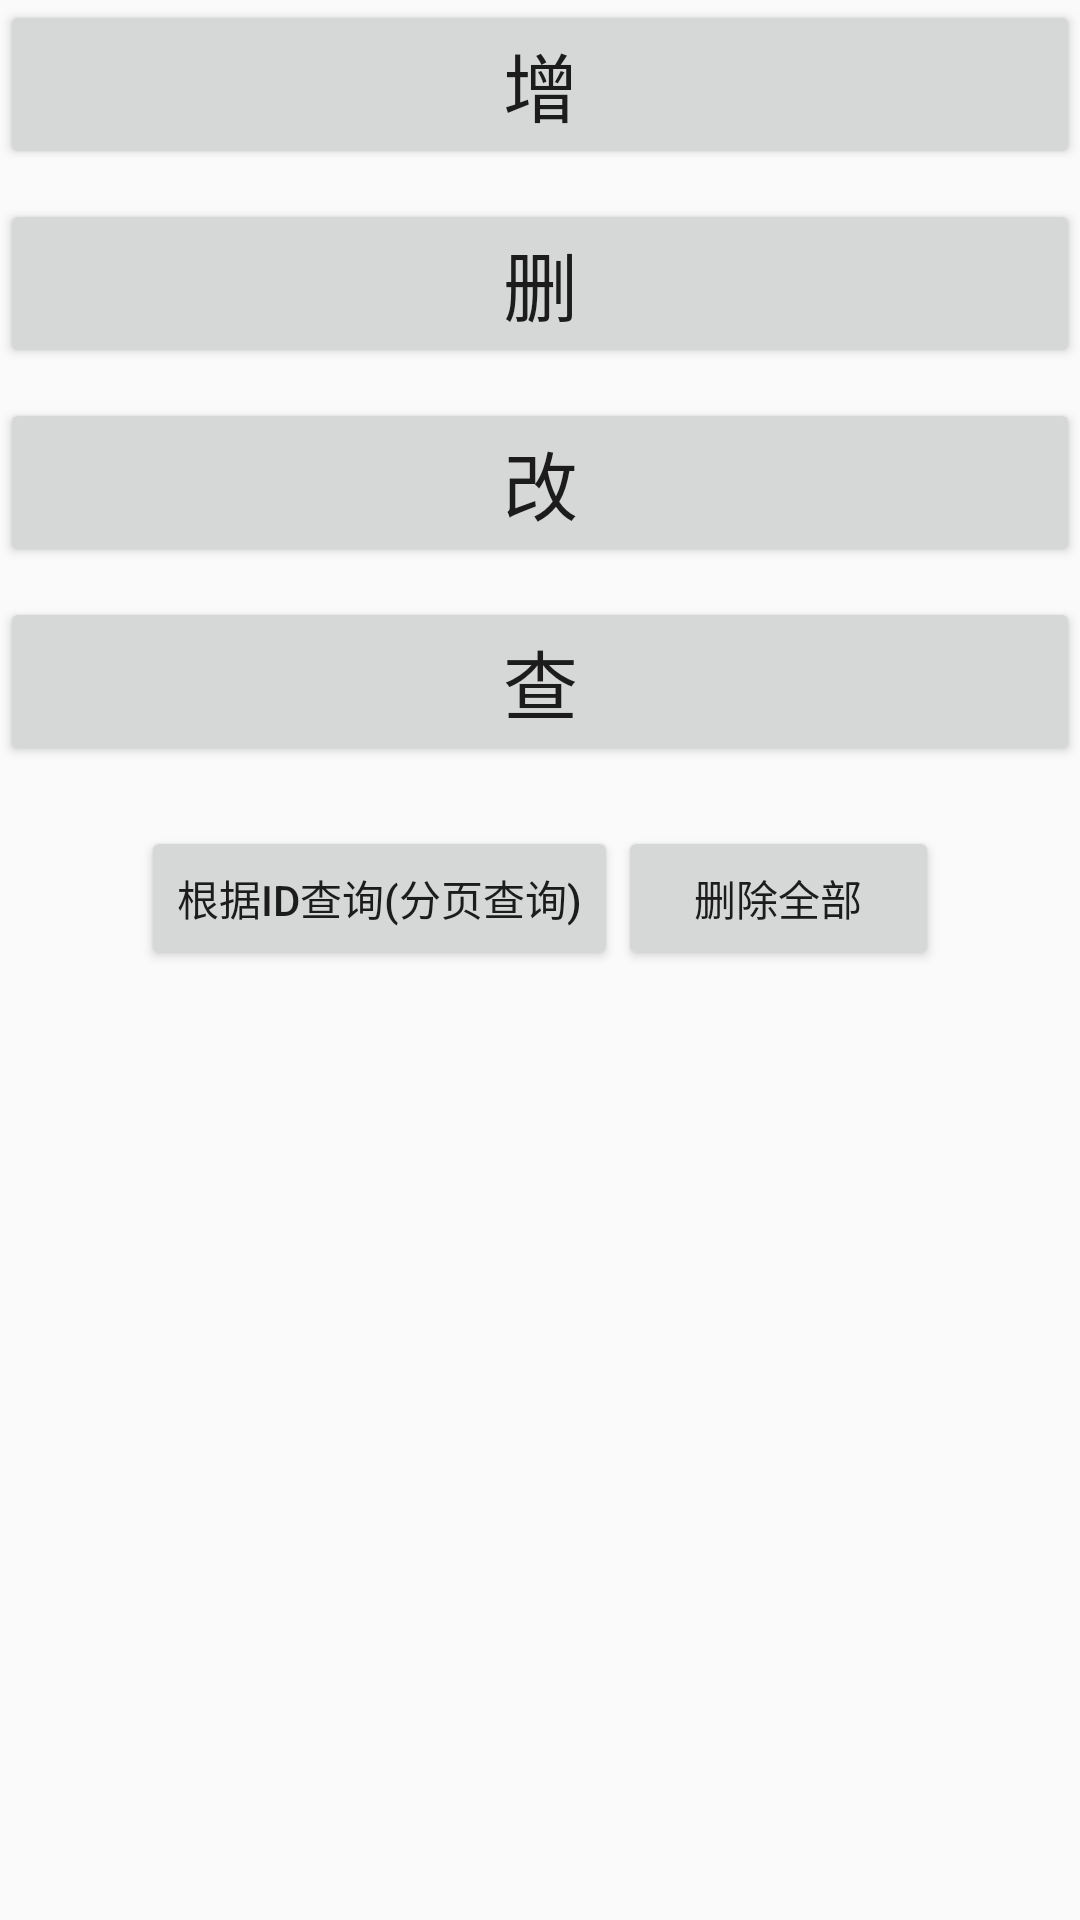

Here is an Android app screen rendered from its layout file. Give the layout XML and the strings, colors and styles it references.
<!-- AndroidManifest.xml: application theme AppTheme -->
<!-- res/layout/activity_green_dao.xml -->
<?xml version="1.0" encoding="utf-8"?>
<LinearLayout xmlns:android="http://schemas.android.com/apk/res/android"
    xmlns:app="http://schemas.android.com/apk/res-auto"
    xmlns:tools="http://schemas.android.com/tools"
    android:layout_width="match_parent"
    android:layout_height="match_parent"
    android:orientation="vertical">
    <Button
        android:id="@+id/add_greenDao"
        android:layout_width="match_parent"
        android:layout_height="wrap_content"
        android:text="增"
        android:textSize="25sp"
        />
    <Button
        android:id="@+id/del_greenDao"
        android:layout_width="match_parent"
        android:layout_height="wrap_content"
        android:text="删"
        android:textSize="25sp"
        android:layout_marginTop="10dp"
        />
    <Button
        android:id="@+id/update_greenDao"
        android:layout_width="match_parent"
        android:layout_height="wrap_content"
        android:text="改"
        android:textSize="25sp"
        android:layout_marginTop="10dp"
        />
    <Button
        android:id="@+id/find_greenDao"
        android:layout_width="match_parent"
        android:layout_height="wrap_content"
        android:text="查"
        android:textSize="25sp"
        android:layout_marginTop="10dp"
        />
    <LinearLayout
        android:layout_marginTop="20dp"
        android:gravity="center"
        android:layout_gravity="center_vertical"
        android:layout_width="match_parent"
        android:layout_height="wrap_content">

        <Button
            android:id="@+id/btn_query_all"
            android:layout_width="wrap_content"
            android:layout_height="wrap_content"
            android:text="根据ID查询(分页查询)" />

        <Button
            android:id="@+id/button5"
            android:layout_width="107dp"
            android:layout_height="wrap_content"
            android:text="删除全部" />
    </LinearLayout>
    <ScrollView
        android:layout_width="match_parent"
        android:layout_height="wrap_content">

        <TextView
            android:id="@+id/tv_content"
            android:layout_width="match_parent"
            android:layout_height="wrap_content" />
    </ScrollView>

</LinearLayout>
<!-- resources referenced by this layout -->
<resources>
  <style name="AppTheme" parent="Theme.AppCompat.Light.NoActionBar">
          
          <item name="colorPrimary">@color/colorPrimary</item>
          <item name="colorPrimaryDark">@color/colorBlue</item>
          <item name="colorAccent">@color/colorBlue</item>
          <item name="android:windowAnimationStyle">@null</item>
      </style>
  <color name="colorPrimary">#3F51B5</color>
  <color name="colorBlue">#65BDF4</color>
</resources>
